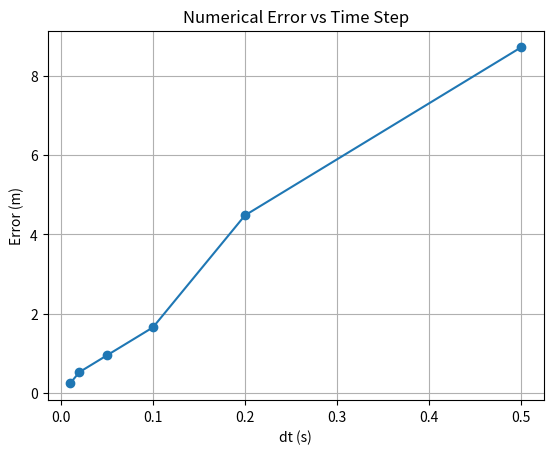

The matplotlib source for this figure:
import numpy as np
import matplotlib.pyplot as plt

g = -9.81
v0 = 20
angle = 45
angle_rad = np.radians(angle)
dt_values = []
error_values = []

for dt in [0.5, 0.2, 0.1, 0.05, 0.02, 0.01]:
    x=[]
    y=[]

    px=0
    py=0

    vx = v0*np.cos(angle_rad)
    vy = v0*np.sin(angle_rad)

    while py >= 0:
        x.append(px)
        y.append(py)

        px = px + vx*dt
        py = py + vy*dt

        vy = vy + g*dt

    # analytical range for projectile on level ground: (v0^2 * sin(2*theta)) / |g|
    exact_range = (v0**2 * np.sin(2*angle_rad)) / abs(g)
    error = abs(px - exact_range)

    print(f"dt = {dt} -> Range = {px: .3f} m -> Error = {error: .3f} m")

    dt_values.append(dt)
    error_values.append(error)

plt.plot(dt_values, error_values, marker='o')
plt.xlabel("dt (s)")
plt.ylabel("Error (m)")
plt.title("Numerical Error vs Time Step")
plt.grid(True)
plt.show()
